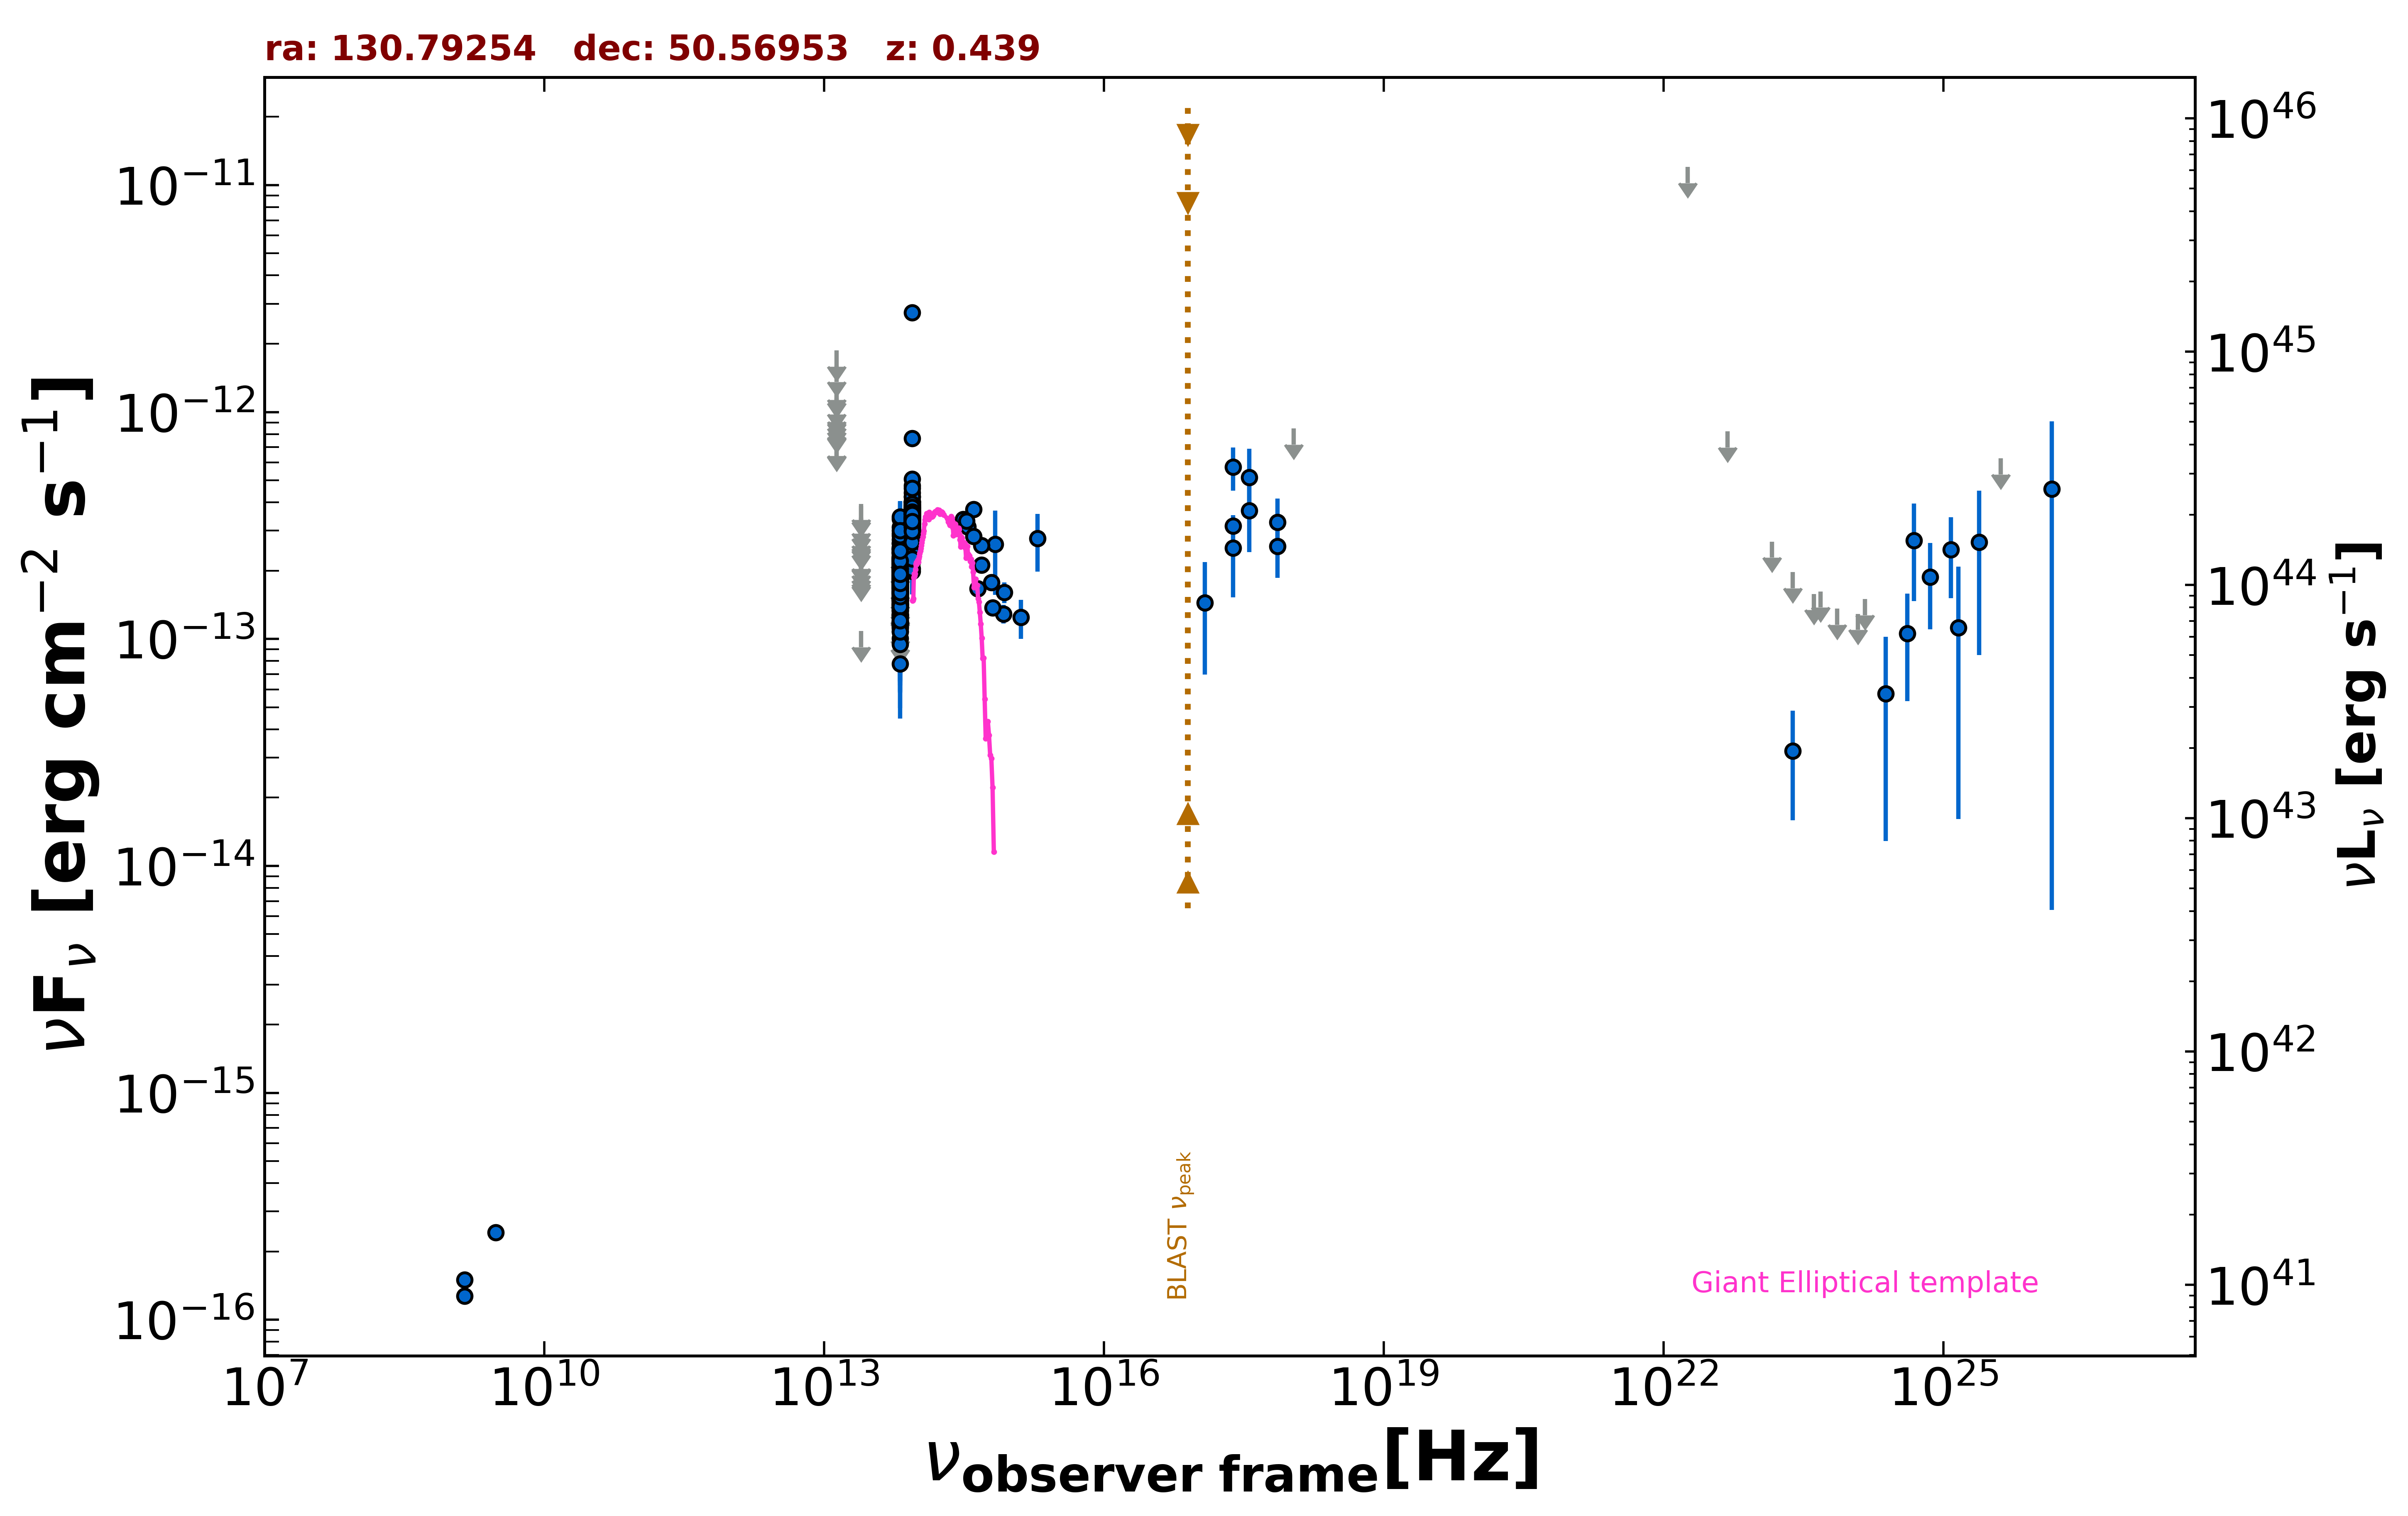

Data behind this chart, as committed beside it:
freq., flux, err_flux, MJD_start, MJD_end, flag, catalog, reference
1.400e+09, 1.274e-16, 2.200e-18, 55000, 55000, , FIRST, White et al. 1997  ApJ  475 479
1.400e+09, 1.498e-16, 7.000e-18, 55000, 55000, , NVSS, Condon et al. 1998  AJ  115  1693
3.000e+09, 2.426e-16, 7.650e-18, 55000, 55000, , VLASSQL, Gordon et al. 2021  ApJS  255  30
2.418e+17, 5.736e-13, 1.227e-13, 55000, 55000, , RASS, Boller et al. 2016  A&A  103  1
2.418e+17, 3.145e-13, 2.080e-14, 55000, 55000, , WGACAT, White et al. 2000  VizieR  IX/31/wgacat
2.418e+17, 2.516e-13, 9.895e-14, 55357, 55357, , 1OUSX, Giommi et al. in preparation
3.627e+17, 3.674e-13, 1.261e-13, 55357, 55357, , 1OUSX, Giommi et al. in preparation
7.253e+17, 2.562e-13, 7.040e-14, 55357, 55357, , 1OUSX, Giommi et al. in preparation
1.088e+18, 8.465e-13, 0.000e+00, 55357, 55357, UL, 1OUSX, Giommi et al. in preparation
7.253e+17, 3.270e-13, 8.925e-14, 55000, 55000, , 2SXPS, Evans et al. 2020  ApJS  247  54
1.209e+17, 1.441e-13, 7.442e-14, 55000, 55000, , 2SXPS, Evans et al. 2020  ApJS  247  54
3.627e+17, 5.160e-13, 1.729e-13, 55000, 55000, , 2SXPS, Evans et al. 2020  ApJS  247  54
8.817e+13, 2.841e-13, 2.450e-15, 55000, 55000, , UNWISE, Schlafly et al. 2019  ApJS  240  30
6.517e+13, 1.840e-13, 3.350e-15, 55000, 55000, , UNWISE, Schlafly et al. 2019  ApJS  240  30
8.817e+13, 3.204e-13, 9.150e-15, 55000, 55000, , WISE, Wright et al. 2010  AJ  140  1868
6.517e+13, 1.917e-13, 8.500e-15, 55000, 55000, , WISE, Wright et al. 2010  AJ  140  1868
2.498e+13, 1.083e-13, 0.000e+00, 55000, 55000, UL, WISE, Wright et al. 2010  AJ  140  1868
1.363e+13, 2.916e-13, 1.340e-13, 55000, 55000, , WISE, Wright et al. 2010  AJ  140  1868
8.817e+13, 3.037e-13, 2.550e-14, 56956, 56956, , NEOWISE, Mainzer et al. 2014  ApJ  792  30
6.517e+13, 1.659e-13, 3.555e-14, 56956, 56956, , NEOWISE, Mainzer et al. 2014  ApJ  792  30
8.817e+13, 3.898e-13, 3.560e-14, 56956, 56956, , NEOWISE, Mainzer et al. 2014  ApJ  792  30
6.517e+13, 1.821e-13, 5.060e-14, 56956, 56956, , NEOWISE, Mainzer et al. 2014  ApJ  792  30
8.817e+13, 3.057e-13, 3.075e-14, 56956, 56956, , NEOWISE, Mainzer et al. 2014  ApJ  792  30
6.517e+13, 1.752e-13, 3.720e-14, 56956, 56956, , NEOWISE, Mainzer et al. 2014  ApJ  792  30
8.817e+13, 3.057e-13, 2.990e-14, 56956, 56956, , NEOWISE, Mainzer et al. 2014  ApJ  792  30
6.517e+13, 2.020e-13, 3.875e-14, 56956, 56956, , NEOWISE, Mainzer et al. 2014  ApJ  792  30
8.817e+13, 3.071e-13, 2.720e-14, 56956, 56956, , NEOWISE, Mainzer et al. 2014  ApJ  792  30
6.517e+13, 2.015e-13, 3.675e-14, 56956, 56956, , NEOWISE, Mainzer et al. 2014  ApJ  792  30
8.817e+13, 2.957e-13, 2.670e-14, 56956, 56956, , NEOWISE, Mainzer et al. 2014  ApJ  792  30
6.517e+13, 1.007e-13, 3.826e-14, 56956, 56956, , NEOWISE, Mainzer et al. 2014  ApJ  792  30
8.817e+13, 3.303e-13, 2.500e-14, 56956, 56956, , NEOWISE, Mainzer et al. 2014  ApJ  792  30
6.517e+13, 1.438e-13, 3.520e-14, 56956, 56956, , NEOWISE, Mainzer et al. 2014  ApJ  792  30
8.817e+13, 3.891e-13, 2.620e-14, 56955, 56955, , NEOWISE, Mainzer et al. 2014  ApJ  792  30
6.517e+13, 2.108e-13, 3.490e-14, 56955, 56955, , NEOWISE, Mainzer et al. 2014  ApJ  792  30
8.817e+13, 3.785e-13, 2.480e-14, 56955, 56955, , NEOWISE, Mainzer et al. 2014  ApJ  792  30
6.517e+13, 2.622e-13, 5.500e-14, 56955, 56955, , NEOWISE, Mainzer et al. 2014  ApJ  792  30
8.817e+13, 3.500e-13, 2.485e-14, 56956, 56956, , NEOWISE, Mainzer et al. 2014  ApJ  792  30
6.517e+13, 1.409e-13, 5.675e-14, 56956, 56956, , NEOWISE, Mainzer et al. 2014  ApJ  792  30
8.817e+13, 2.829e-13, 2.925e-14, 56956, 56956, , NEOWISE, Mainzer et al. 2014  ApJ  792  30
6.517e+13, 1.540e-13, 3.445e-14, 56956, 56956, , NEOWISE, Mainzer et al. 2014  ApJ  792  30
8.817e+13, 3.859e-13, 2.845e-14, 56956, 56956, , NEOWISE, Mainzer et al. 2014  ApJ  792  30
6.517e+13, 1.739e-13, 3.630e-14, 56956, 56956, , NEOWISE, Mainzer et al. 2014  ApJ  792  30
8.817e+13, 2.816e-13, 2.490e-14, 56956, 56956, , NEOWISE, Mainzer et al. 2014  ApJ  792  30
6.517e+13, 2.493e-13, 3.545e-14, 56956, 56956, , NEOWISE, Mainzer et al. 2014  ApJ  792  30
8.817e+13, 4.026e-13, 3.455e-14, 56956, 56956, , NEOWISE, Mainzer et al. 2014  ApJ  792  30
6.517e+13, 2.537e-13, 5.675e-14, 56956, 56956, , NEOWISE, Mainzer et al. 2014  ApJ  792  30
8.817e+13, 4.227e-13, 3.980e-14, 57318, 57318, , NEOWISE, Mainzer et al. 2014  ApJ  792  30
6.517e+13, 1.851e-13, 5.320e-14, 57318, 57318, , NEOWISE, Mainzer et al. 2014  ApJ  792  30
8.817e+13, 3.300e-13, 2.525e-14, 57318, 57318, , NEOWISE, Mainzer et al. 2014  ApJ  792  30
6.517e+13, 1.792e-13, 3.505e-14, 57318, 57318, , NEOWISE, Mainzer et al. 2014  ApJ  792  30
8.817e+13, 3.747e-13, 2.590e-14, 57317, 57317, , NEOWISE, Mainzer et al. 2014  ApJ  792  30
6.517e+13, 2.083e-13, 3.510e-14, 57317, 57317, , NEOWISE, Mainzer et al. 2014  ApJ  792  30
8.817e+13, 3.985e-13, 2.500e-14, 57317, 57317, , NEOWISE, Mainzer et al. 2014  ApJ  792  30
6.517e+13, 1.926e-13, 3.620e-14, 57317, 57317, , NEOWISE, Mainzer et al. 2014  ApJ  792  30
8.817e+13, 3.523e-13, 2.535e-14, 57318, 57318, , NEOWISE, Mainzer et al. 2014  ApJ  792  30
6.517e+13, 2.096e-13, 4.160e-14, 57318, 57318, , NEOWISE, Mainzer et al. 2014  ApJ  792  30
8.817e+13, 2.657e-13, 3.040e-14, 57318, 57318, , NEOWISE, Mainzer et al. 2014  ApJ  792  30
6.517e+13, 1.276e-13, 4.051e-14, 57318, 57318, , NEOWISE, Mainzer et al. 2014  ApJ  792  30
8.817e+13, 2.979e-13, 2.855e-14, 57318, 57318, , NEOWISE, Mainzer et al. 2014  ApJ  792  30
6.517e+13, 2.081e-13, 4.110e-14, 57318, 57318, , NEOWISE, Mainzer et al. 2014  ApJ  792  30
... 602 more rows
